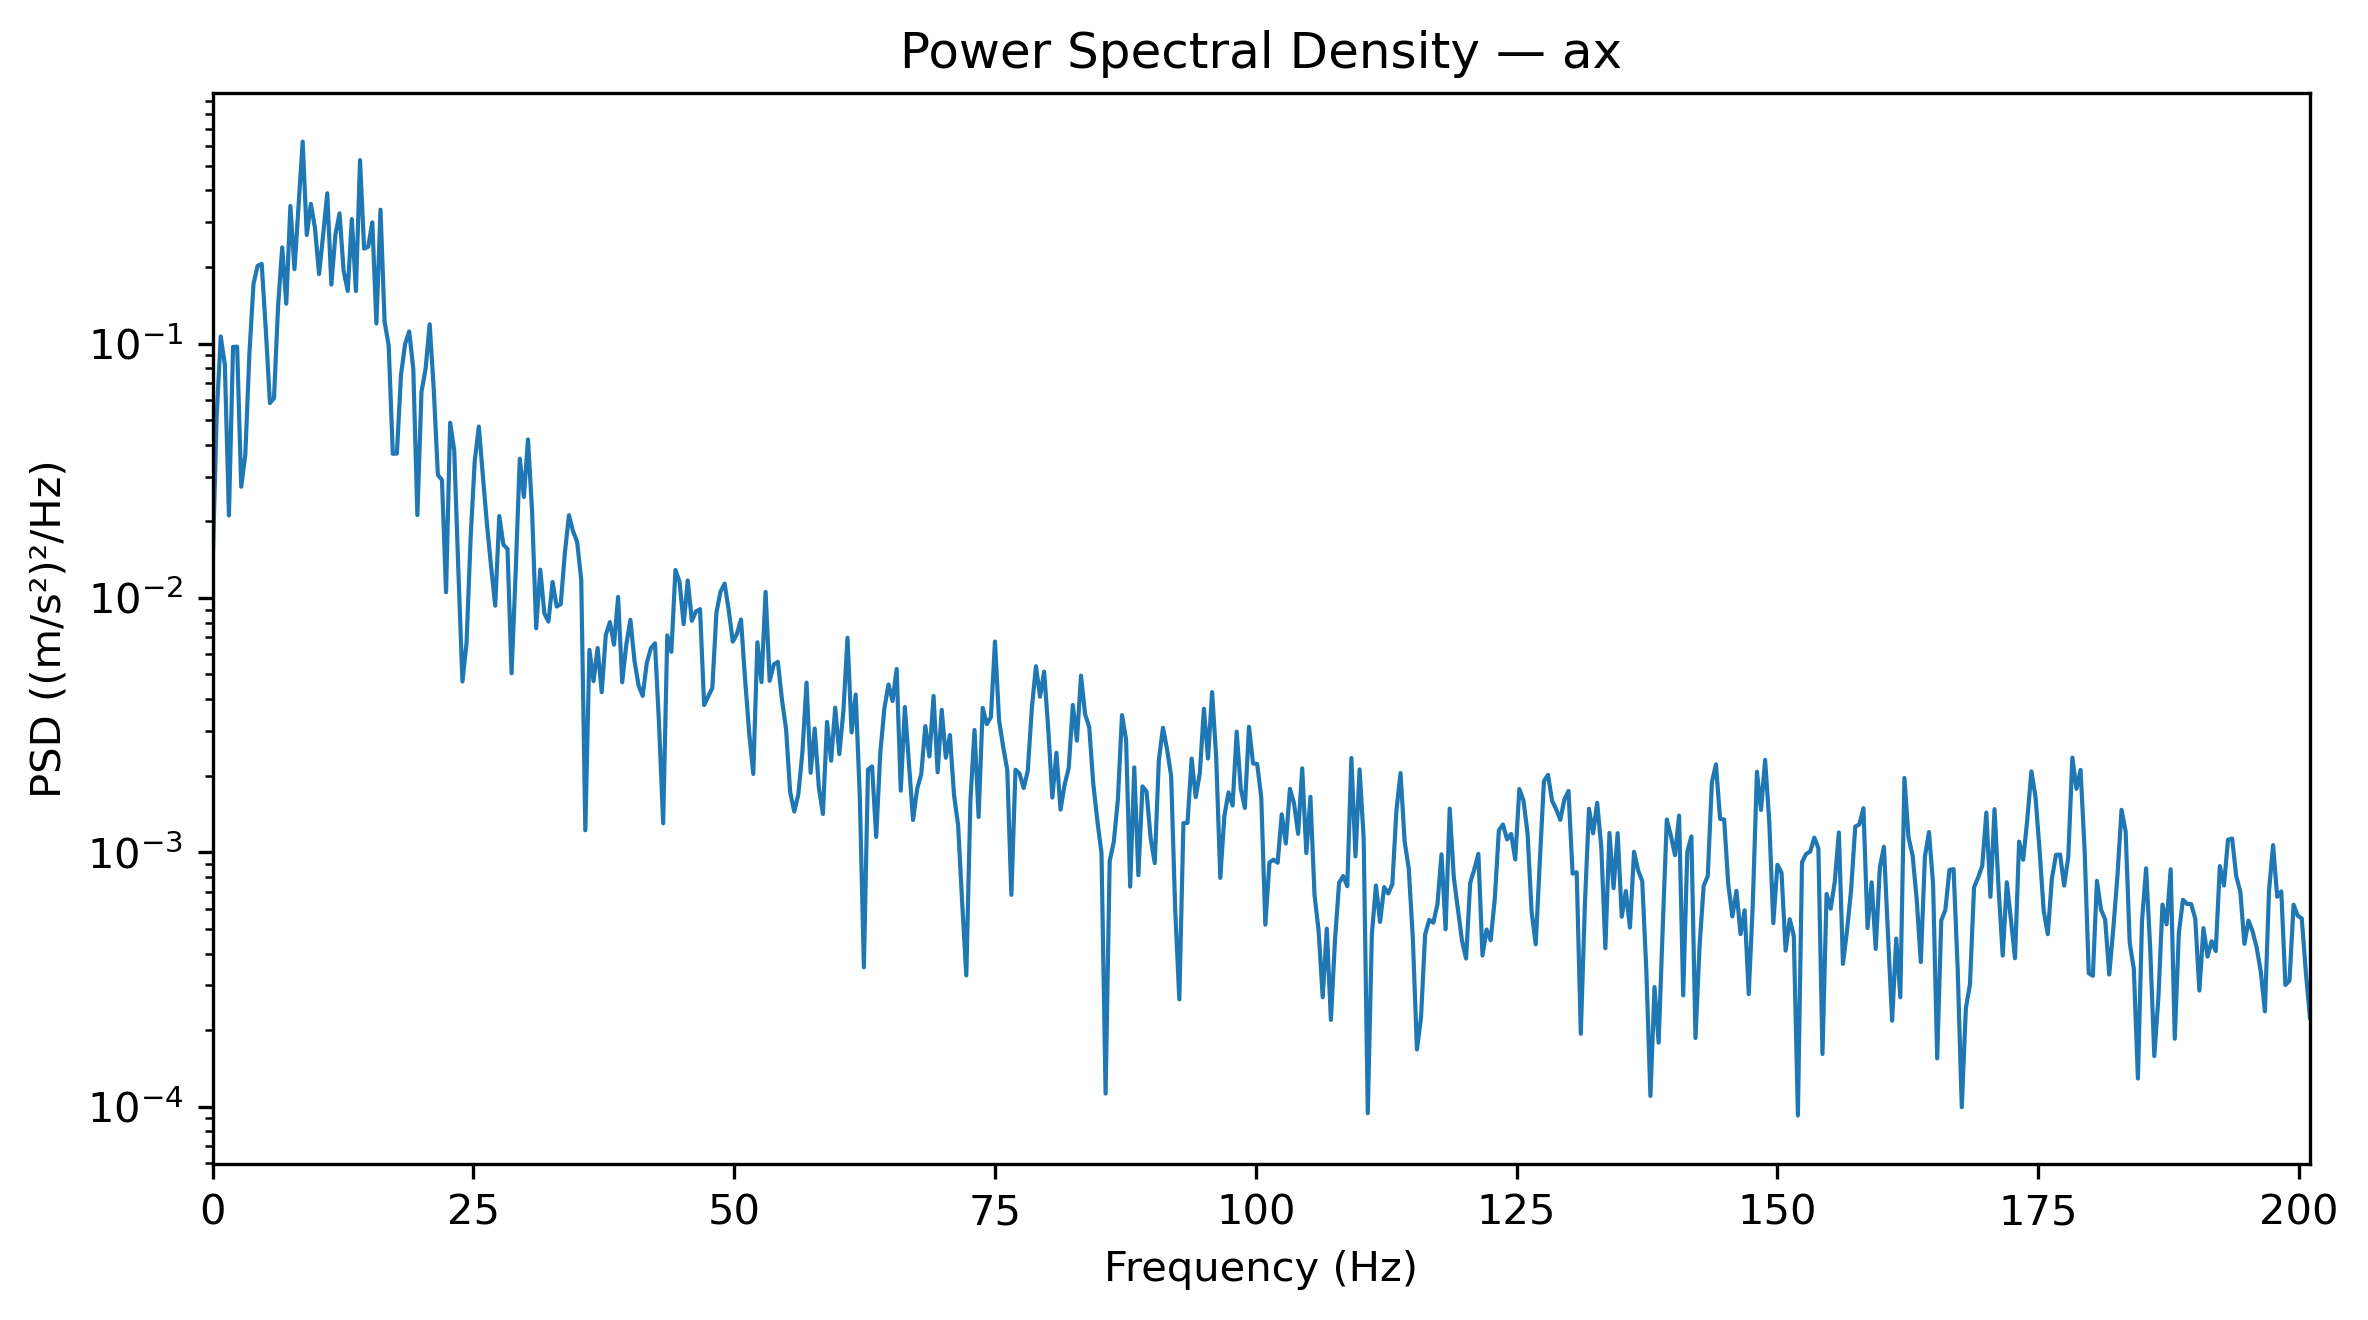

The file beside this chart, header and first rows:
Frequency_Hz, PSD_(m_s2)^2_per_Hz
0.0, 0.01293
0.3927, 0.05168
0.7854, 0.1066
1.178, 0.0826
1.571, 0.02108
1.963, 0.097
2.356, 0.09715
2.749, 0.02734
3.141, 0.03657
3.534, 0.09162
3.927, 0.1718
4.319, 0.202
4.712, 0.2057
5.105, 0.1132
5.497, 0.05832
5.89, 0.06101
6.283, 0.1403
6.675, 0.2387
7.068, 0.1434
7.461, 0.3472
7.854, 0.196
8.246, 0.3497
8.639, 0.6214
9.032, 0.2669
9.424, 0.354
9.817, 0.2846
10.21, 0.1874
10.6, 0.2676
10.99, 0.3896
11.39, 0.1705
11.78, 0.2679
12.17, 0.3248
12.57, 0.193
12.96, 0.1609
13.35, 0.3085
13.74, 0.1607
14.14, 0.5255
14.53, 0.236
14.92, 0.2402
15.31, 0.2994
15.71, 0.1199
16.1, 0.3357
16.49, 0.1217
16.89, 0.0981
17.28, 0.03688
17.67, 0.03693
18.06, 0.07519
18.46, 0.09959
18.85, 0.1115
19.24, 0.07956
19.63, 0.02116
20.03, 0.06444
20.42, 0.07945
20.81, 0.119
21.2, 0.06595
21.6, 0.03042
21.99, 0.02909
22.38, 0.01052
22.78, 0.04882
23.17, 0.03796
... 453 more rows
